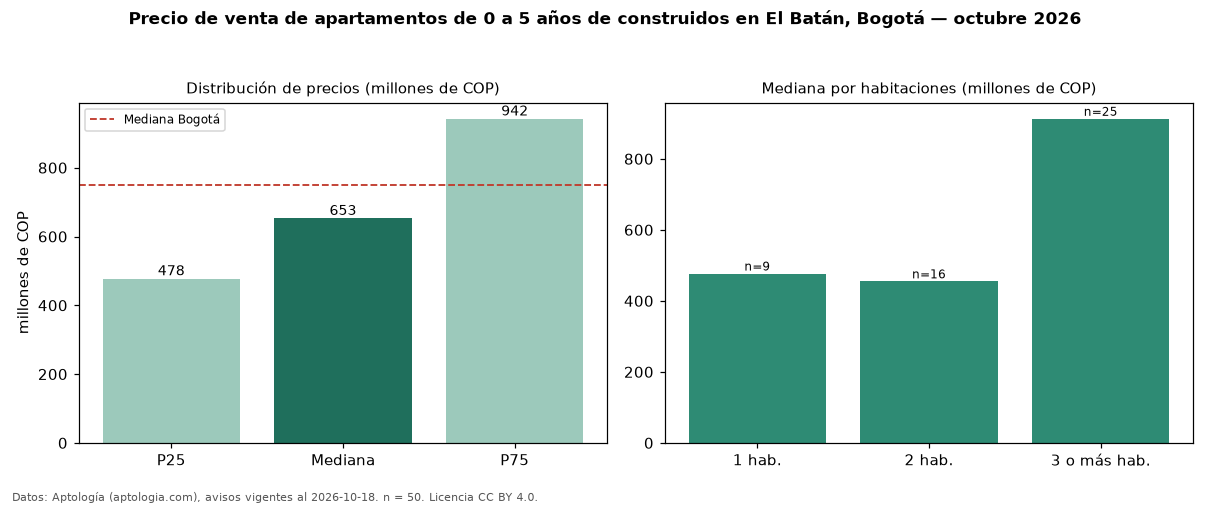

The data file committed next to this chart (first rows):
seccion, metrica, valor, moneda, n
filtro, edad1, de 0 a 5 años de construidos, , 50
precio, p25, 477750000, COP, 50
precio, mediana, 653000000, COP, 50
precio, p75, 942250000, COP, 50
precio, minimo, 335000000, COP, 50
precio, maximo, 1550000000, COP, 50
m2, mediana_precio_m2, 7532413, COP, 50
m2, area_mediana_m2, 90.9, m2, 50
admin, mediana_admin_mes, 608000, COP, 38
banos, mediana_banos, 2.0, , 
parqueadero, pct_con_parqueadero, 100.0, %, 49
estrato, estrato_mas_frecuente, 5, , 50
habitaciones, 1, 477000000, COP, 9
habitaciones, 2, 455000000, COP, 16
habitaciones, 3+, 912818058, COP, 25
ciudad, mediana_ciudad_referencia, 750000000, COP, 
ciudad, mediana_m2_ciudad, 7261905, COP, 
fuente, fecha_datos, 2026-10-18, , 
fuente, atribucion, https://www.aptologia.com/venta/bogota/e…, , 
fuente, licencia, CC BY 4.0, , 
